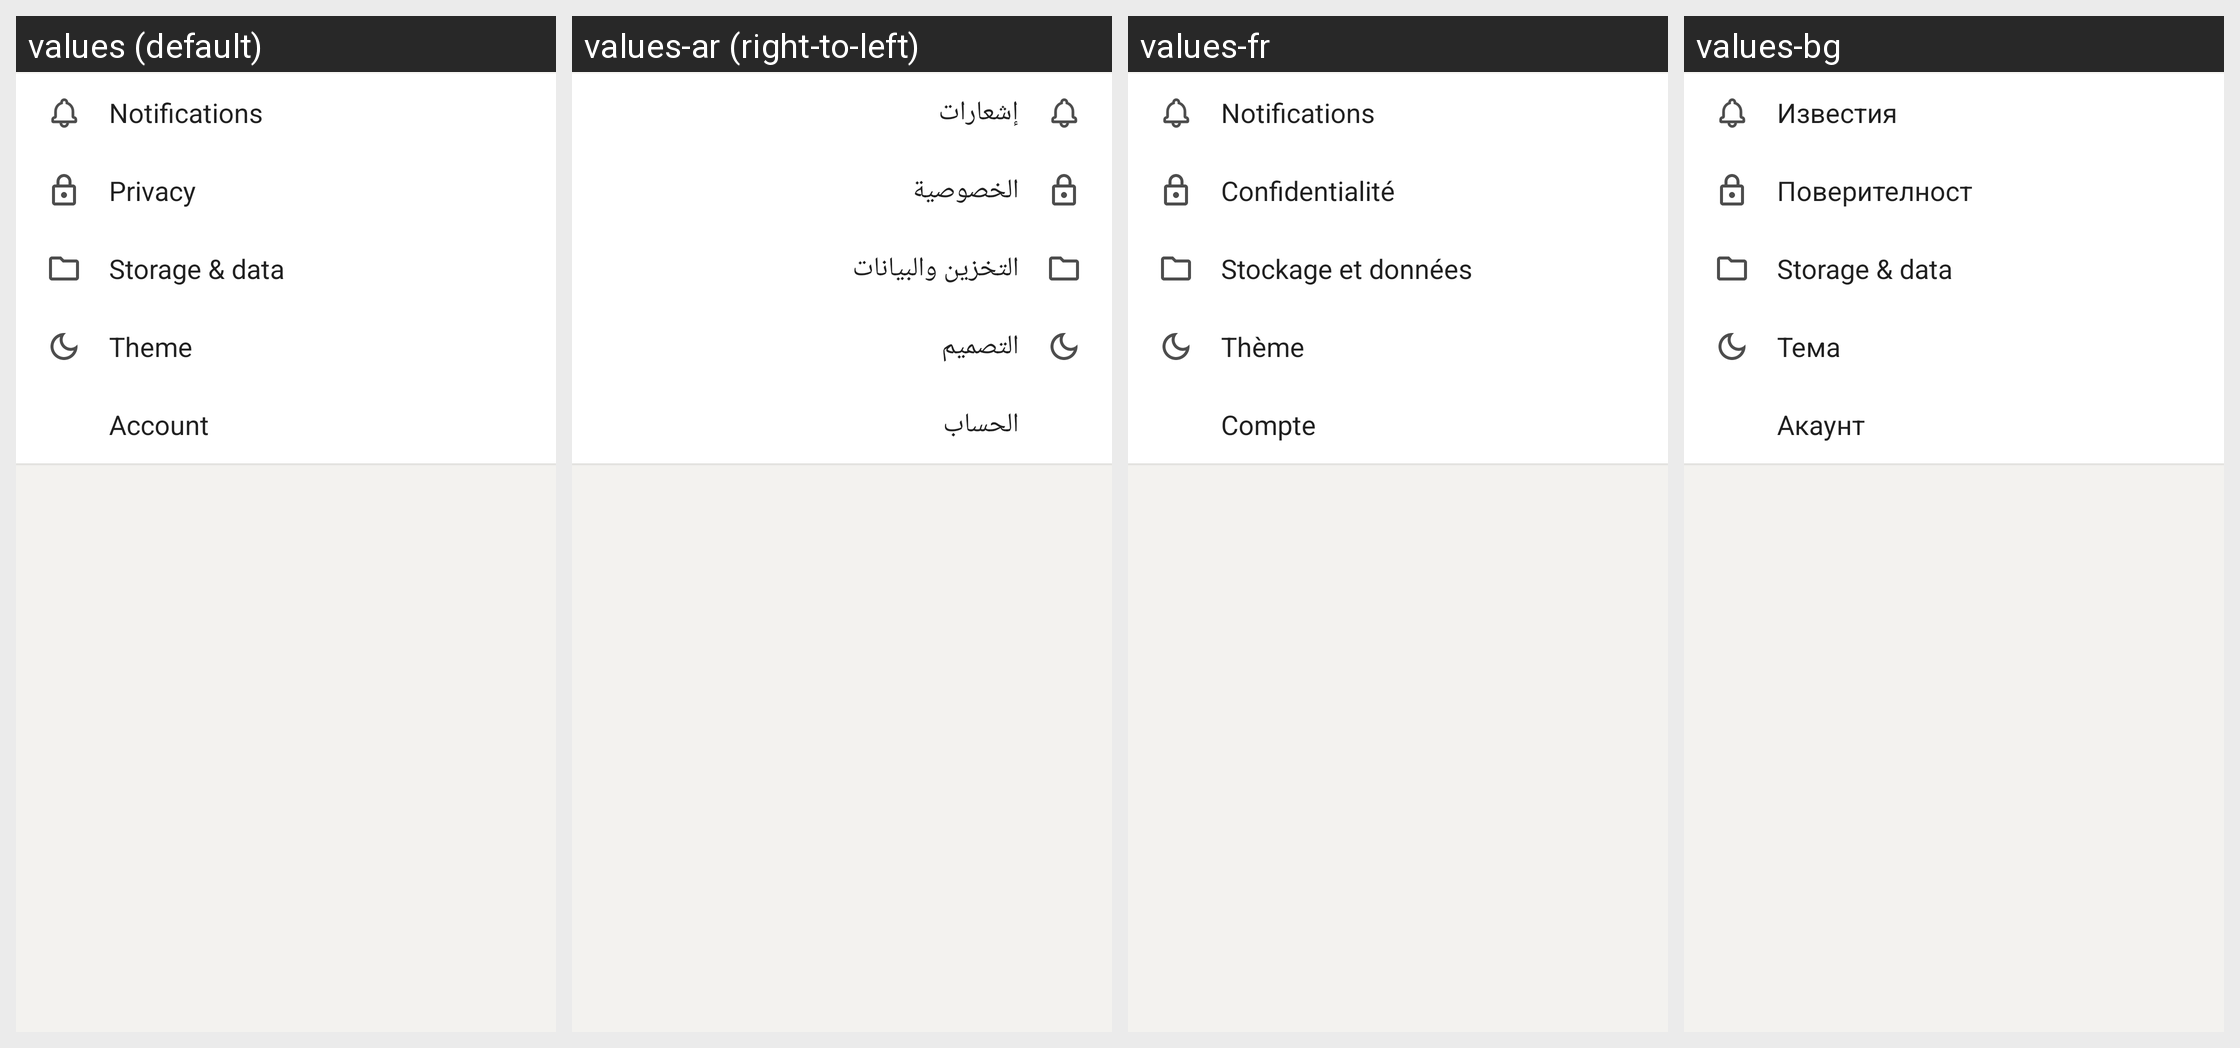

This grid shows one Android layout under several languages. Give, for every string resource on the screen, its name, the default text and each shown locale's text.
Android screen res/layout/activity_settings.xml rendered under 4 locales, left to right: values (default), values-ar (right-to-left), values-fr, values-bg. Device: Nexus 5 (rendered at 1080×1920; each locale shown at half size, 540×960, under a caption strip naming it); theme AppTheme.
Other locales in the repository, not shown: values-cs, values-de, values-el, values-es, values-fa, values-hi, values-id, values-in, values-nl, values-pl, values-pt, values-pt-rBR, values-ru, values-tr.
Strings drawn on this screen, with the default value and each locale's value (text and hints the layout hard-codes, and strings that could not be matched under every locale, appear in the picture but are not listed):

notifications
  values: Notifications
  values-ar: إشعارات
  values-fr: Notifications
  values-bg: Известия

settings_privacy
  values: Privacy
  values-ar: الخصوصية
  values-fr: Confidentialité
  values-bg: Поверителност

settings_storage_usage
  values: Storage & data
  values-ar: التخزين والبيانات
  values-fr: Stockage et données
  values-bg: Storage & data

dark_mode_setting_title
  values: Theme
  values-ar: التصميم
  values-fr: Thème
  values-bg: Тема

settings_account
  values: Account
  values-ar: الحساب
  values-fr: Compte
  values-bg: Акаунт
